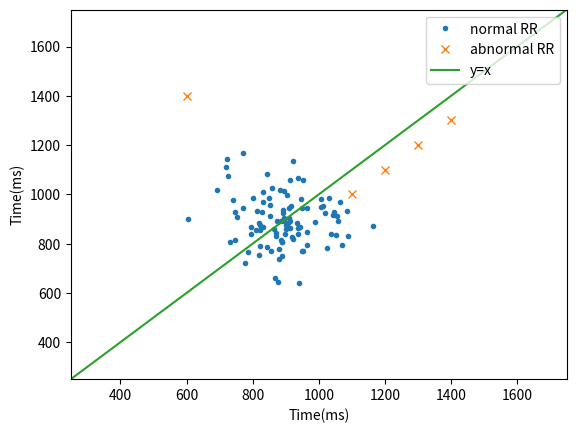

Write the Python code that produced this figure.
# Check the result of wavedet

import numpy as np
import matplotlib.pyplot as plt

equal_speed_line = np.linspace(0,2000,1000)

N = np.random.normal(size=(100, 2))
normal_RR = N * 100 + 900

outlier = np.array([[600, 1400], [1400, 1300], [1300, 1200], [1200, 1100], [1100, 1000]])

plt.figure()
plt.plot(normal_RR[:,0], normal_RR[:,1], '.',label='normal RR')
plt.plot(outlier[:,0], outlier[:,1], 'x', label='abnormal RR')
plt.plot(equal_speed_line, equal_speed_line, label='y=x')
plt.xlim(250, 1750)
plt.ylim(250, 1750)
plt.xlabel('Time(ms)')
plt.ylabel('Time(ms)')
plt.legend(loc='upper right')
plt.show()
pass